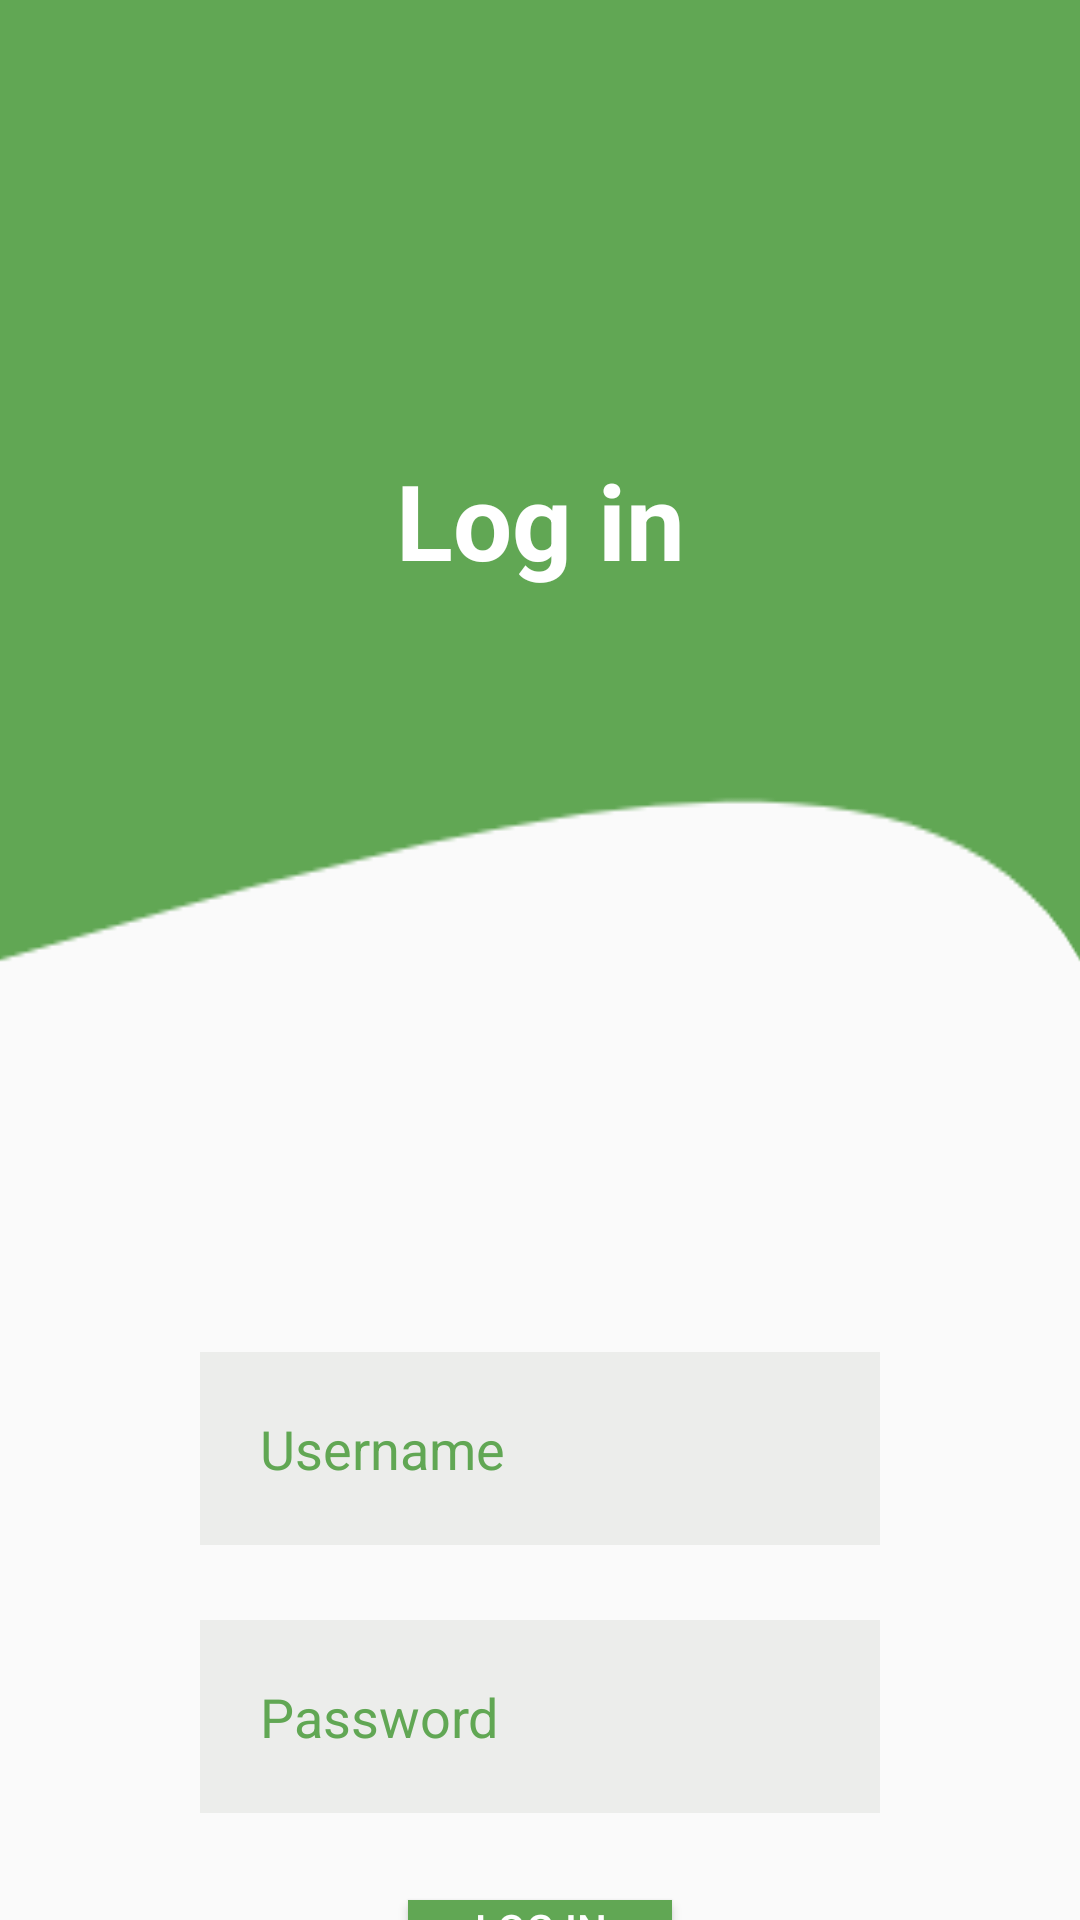

Here is an Android app screen rendered from its layout file. Give the layout XML and the strings, colors and styles it references.
<!-- AndroidManifest.xml: application theme Theme.ProjectThree -->
<!-- res/layout/activity_main_screen.xml -->
<?xml version="1.0" encoding="utf-8"?>
<RelativeLayout xmlns:android="http://schemas.android.com/apk/res/android"
    xmlns:app="http://schemas.android.com/apk/res-auto"
    xmlns:tools="http://schemas.android.com/tools"
    android:layout_width="match_parent"
    android:layout_height="match_parent"
    android:background="@drawable/woahh"
    tools:context=".MainScreenActivity">

    <TextView
        android:id="@+id/login"
        android:layout_width="match_parent"
        android:layout_height="wrap_content"
        android:layout_marginLeft="50dp"
        android:layout_marginTop="150dp"
        android:layout_marginRight="50dp"
        android:layout_marginBottom="50dp"
        android:gravity="center"
        android:text="Log in"
        android:textColor="@color/white"
        android:textSize="35dp"
        android:textStyle="bold" />

    <EditText
        android:id="@+id/username"
        android:layout_width="match_parent"
        android:layout_height="wrap_content"
        android:layout_below="@id/login"
        android:layout_marginLeft="200px"
        android:layout_marginTop="204dp"
        android:layout_marginRight="200px"
        android:background="@color/gray"
        android:drawablePadding="20dp"
        android:hint="Username"
        android:padding="20dp"
        android:textColor="@color/green"
        android:textColorHint="@color/green" />

    <EditText
        android:id="@+id/password"
        android:layout_width="match_parent"
        android:layout_height="wrap_content"
        android:layout_below="@id/username"
        android:layout_marginTop="25dp"
        android:background="@color/gray"
        android:layout_marginRight="200px"
        android:layout_marginLeft="200px"
        android:drawablePadding="20dp"
        android:hint="Password"
        android:inputType="textPassword"
        android:padding="20dp"
        android:textColor="@color/green"
        android:textColorHint="@color/green" />

    <Button
        android:id="@+id/loginbtn"
        android:layout_width="wrap_content"
        android:layout_height="wrap_content"
        android:layout_below="@+id/password"
        android:layout_marginTop="29dp"
        android:layout_centerInParent="true"
        android:background="@color/green"
        android:backgroundTint="@color/green"
        android:text="Log In"
        android:textColor="@color/white"

    />

</RelativeLayout>
<!-- resources referenced by this layout -->
<resources>
  <color name="gray">#ECEDEB</color>
  <color name="green">#61A754</color>
  <color name="white">#FFFFFFFF</color>
  <!-- drawable woahh: png bitmap (drawable, 21919 bytes) -->
  <style name="Theme.ProjectThree" parent="Theme.AppCompat.DayNight.NoActionBar">
          
          <item name="colorPrimary">@color/white</item>
          <item name="colorPrimaryVariant">@color/black</item>
          <item name="colorOnPrimary">@color/white</item>
          
          <item name="colorSecondary">@color/gray</item>
          <item name="colorSecondaryVariant">@color/green</item>
          <item name="colorOnSecondary">@color/black</item>
          
          <item name="android:statusBarColor" tools:targetApi="l">?attr/colorPrimaryVariant</item>
          
      </style>
  <color name="black">#FF000000</color>
</resources>
